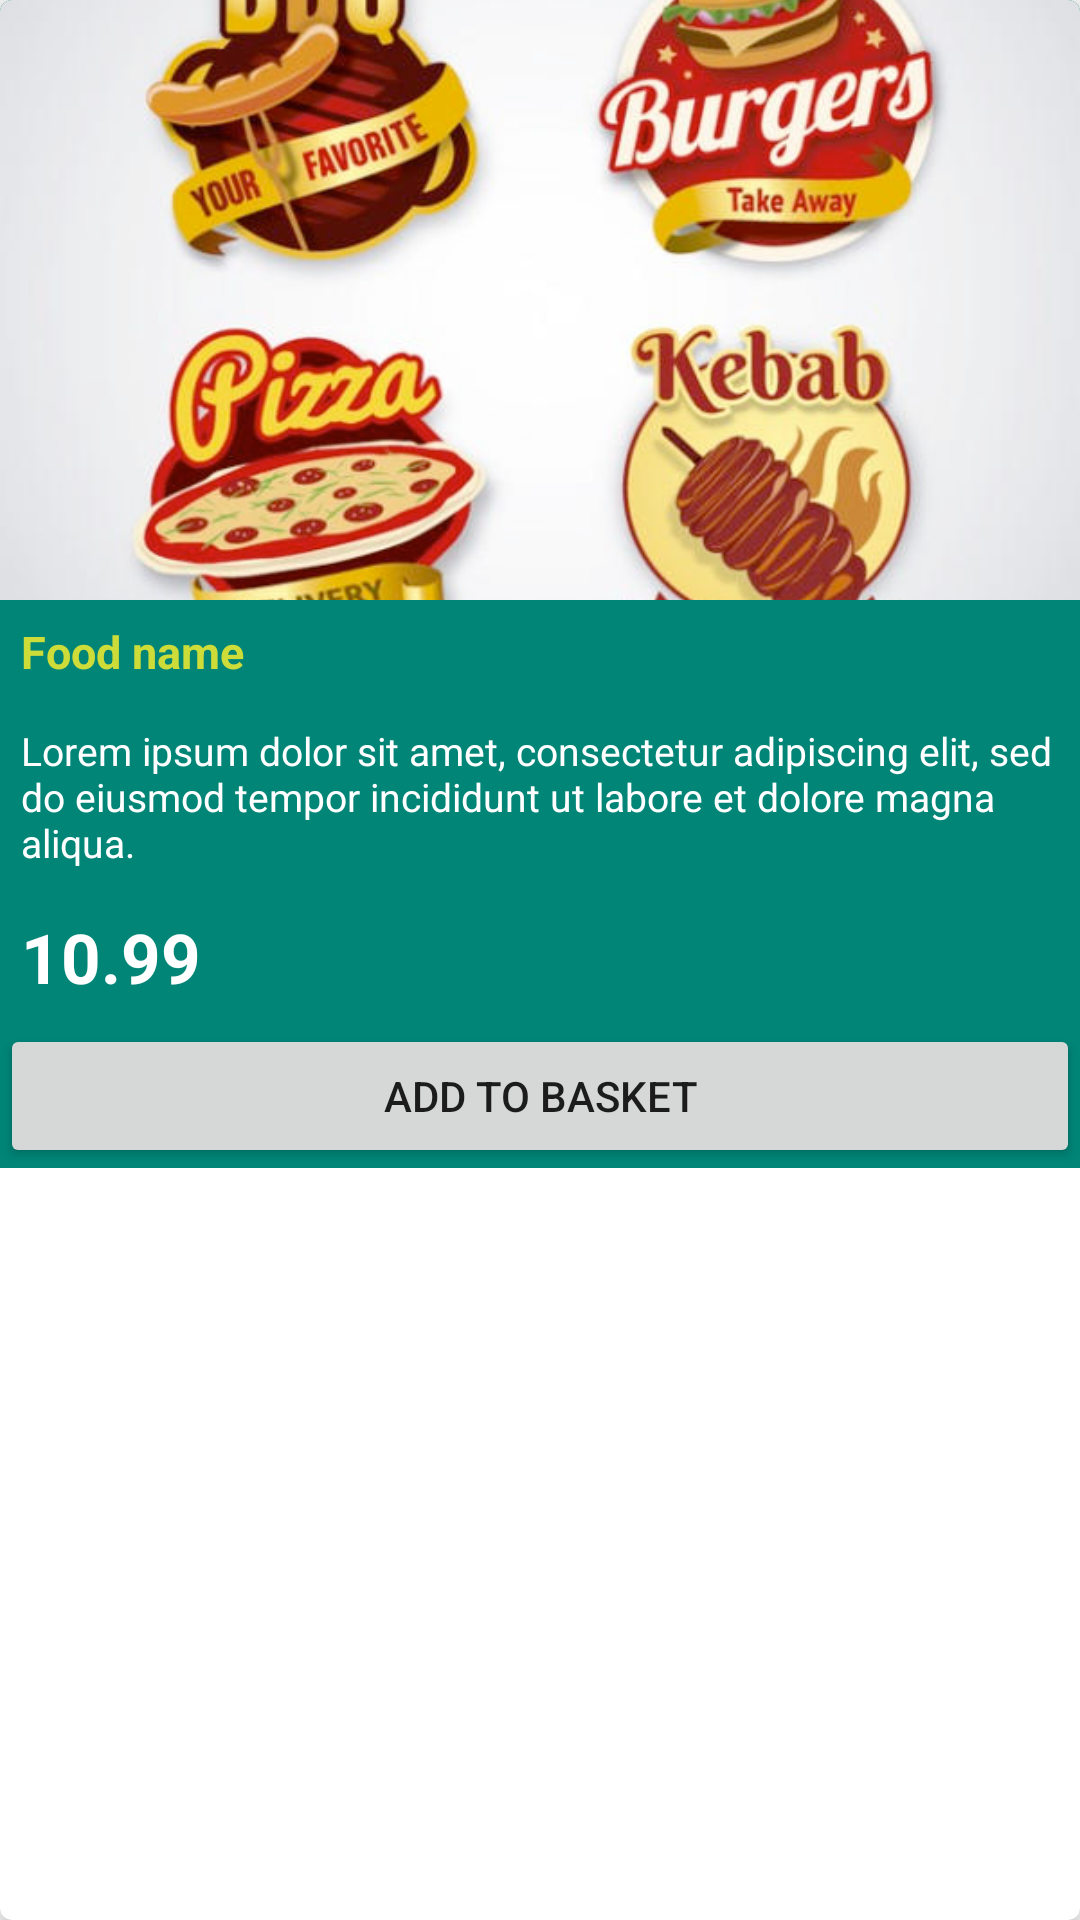

Write the Android layout XML for this screen, with the resource values it uses.
<!-- AndroidManifest.xml: application theme AppTheme -->
<!-- res/layout/basket_food_item.xml -->
<?xml version="1.0" encoding="utf-8"?>
<androidx.cardview.widget.CardView xmlns:android="http://schemas.android.com/apk/res/android"
    android:layout_width="match_parent"
    android:layout_height="wrap_content"
    xmlns:app="http://schemas.android.com/apk/res-auto"
    android:layout_gravity="center"
    android:layout_margin="5dp"
    app:cardCornerRadius="4dp"
    app:cardElevation="4dp"
    >

    <RelativeLayout
        android:layout_width="match_parent"
        android:layout_height="wrap_content"
        android:background="@color/colorPrimaryDark">
        <ImageView
            android:layout_width="match_parent"
            android:layout_height="200dp"
            android:scaleType="centerCrop"
            android:src="@drawable/img"
            android:id="@+id/basketFoodImage"
            android:contentDescription="@string/food_image" />
        <TextView
            android:layout_width="match_parent"
            android:layout_height="wrap_content"
            android:text="Food name"
            android:singleLine="true"
            android:textColor="@color/colorAccent"
            android:textStyle="bold"
            android:layout_margin="3dp"
            android:padding="4dp"
            android:id="@+id/basketFoodName"
            android:textSize="15sp"
            android:layout_below="@+id/basketFoodImage"
            />

        <TextView
            android:layout_width="match_parent"
            android:layout_height="wrap_content"
            android:text="@string/loremIpsum"
            android:textColor="@color/text"
            android:layout_margin="3dp"
            android:padding="4dp"
            android:id="@+id/basketFoodDescrition"
            android:textSize="13sp"
            android:layout_below="@+id/basketFoodName"
            />

        <TextView
            android:layout_width="match_parent"
            android:layout_height="wrap_content"
            android:text="10.99"
            android:textStyle="bold"
            android:textColor="@color/text"
            android:layout_margin="3dp"
            android:padding="4dp"
            android:id="@+id/basketFoodPrice"
            android:textSize="23sp"
            android:layout_below="@+id/basketFoodDescrition"
            />

        <Button
            android:layout_width="match_parent"
            android:layout_height="wrap_content"
            android:layout_below="@id/basketFoodPrice"
            android:text="Add to basket"
            android:id="@+id/basketRemoveFromBasketButton"/>

    </RelativeLayout>

</androidx.cardview.widget.CardView>
<!-- resources referenced by this layout -->
<resources>
  <color name="colorAccent">#CDDC39</color>
  <color name="colorPrimaryDark">#008577</color>
  <color name="text">#ffffff</color>
  <!-- drawable img: png bitmap (drawable, 398780 bytes) -->
  <string name="food_image">food_image</string>
  <string name="loremIpsum">Lorem ipsum dolor sit amet, consectetur adipiscing elit, sed do eiusmod tempor incididunt ut labore et dolore magna aliqua.</string>
  <style name="AppTheme" parent="Theme.AppCompat.Light.NoActionBar">
          
          <item name="colorPrimary">@color/beige</item>
          <item name="colorPrimaryDark">@color/black</item>
          <item name="colorAccent">@color/blue_500</item>
      </style>
  <color name="beige">#BFFFFFFF</color>
  <color name="black">#FF000000</color>
  <color name="blue_500">#2F58CD</color>
</resources>
